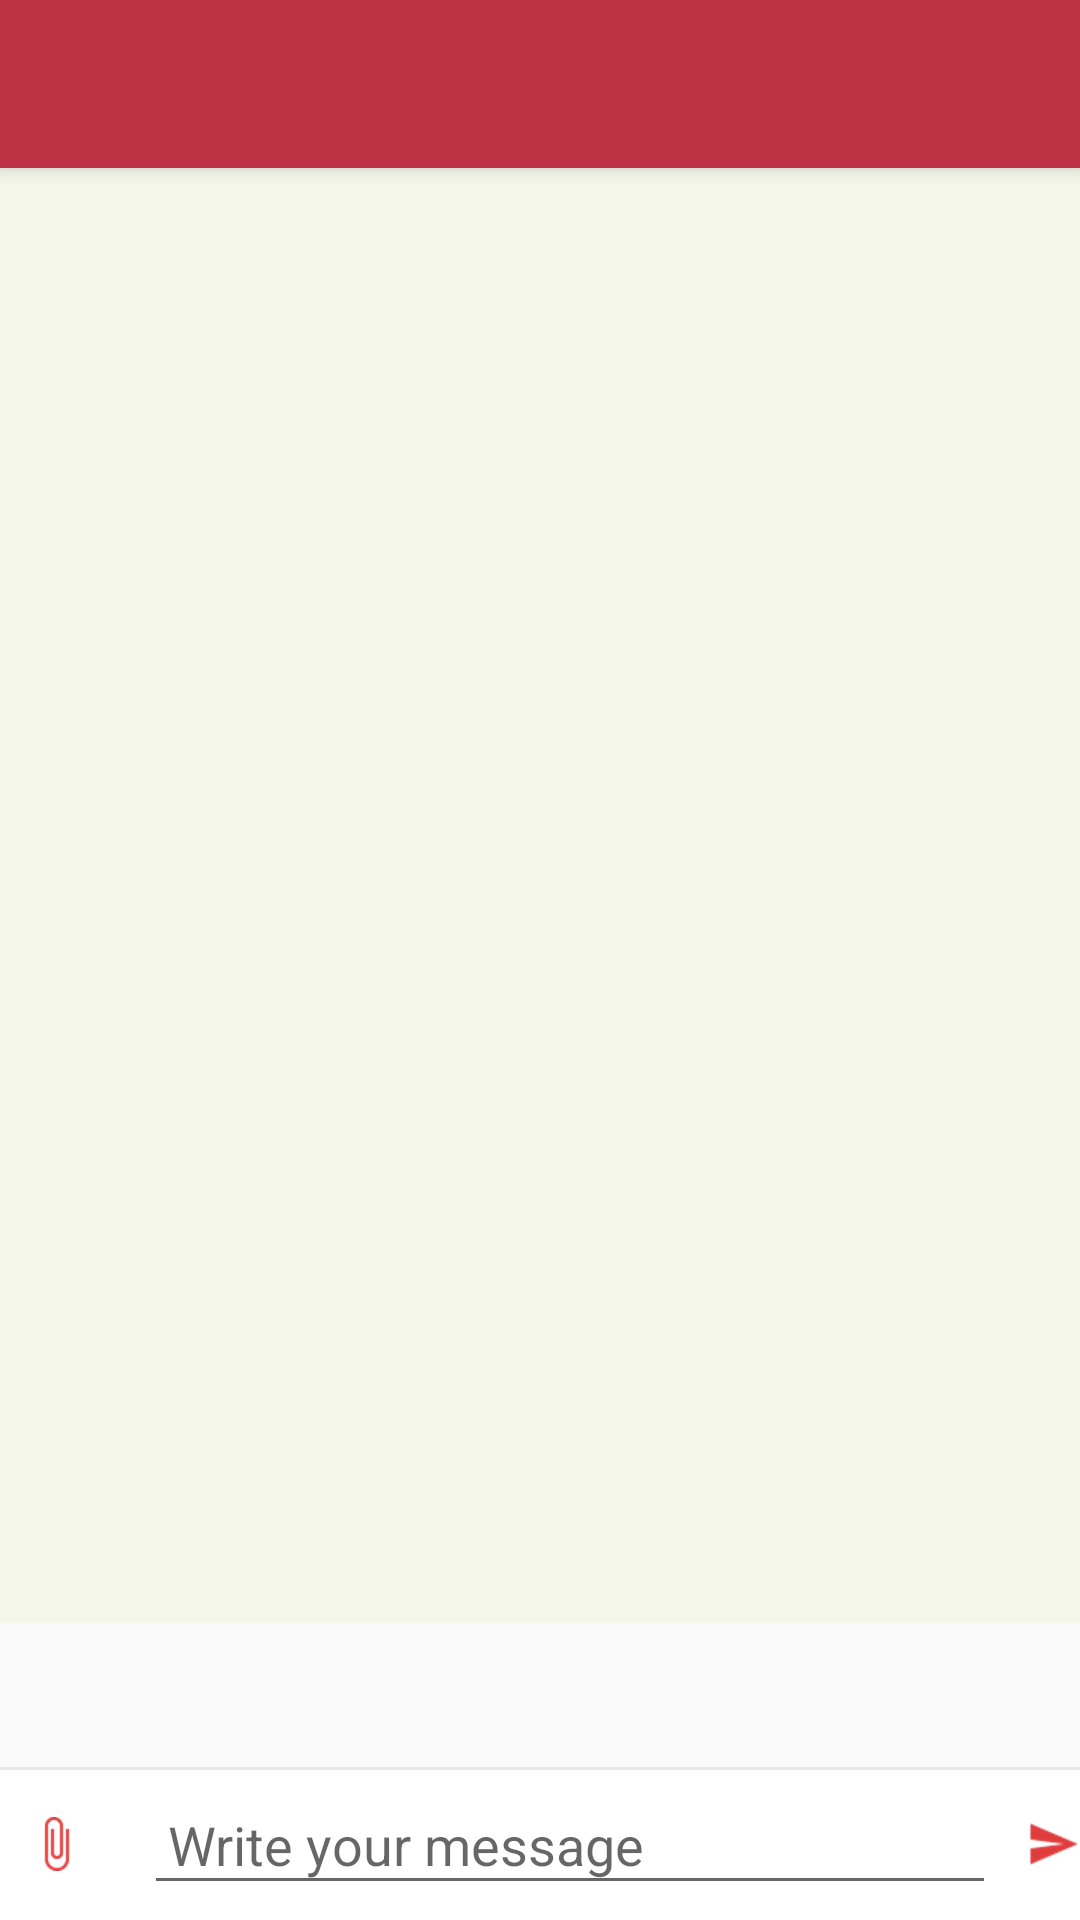

Produce the Android XML layout that renders to this screen, including the resource entries it uses.
<!-- AndroidManifest.xml: application theme AppTheme -->
<!-- res/layout/activity_chat_message.xml -->
<?xml version="1.0" encoding="utf-8"?>
<LinearLayout
xmlns:android="http://schemas.android.com/apk/res/android"
xmlns:app="http://schemas.android.com/apk/res-auto"
xmlns:tools="http://schemas.android.com/tools"
android:id="@+id/content_chat"
android:layout_width="match_parent"
android:layout_height="match_parent"
android:orientation="vertical"
app:layout_behavior="@string/appbar_scrolling_view_behavior"
tools:context="com.example.mahmoudheshmat.missing.Activites.chat_message"
    >

    <android.support.v7.widget.Toolbar
        xmlns:android="http://schemas.android.com/apk/res/android"
        xmlns:local="http://schemas.android.com/apk/res-auto"
        android:id="@+id/tool"
        android:layout_width="match_parent"
        android:layout_height="?attr/actionBarSize"
        android:background="?attr/colorAccent"
        android:elevation="4dp"
        app:theme="@style/ThemeOverlay.AppCompat.Dark.ActionBar"
        app:popupTheme="@style/ThemeOverlay.AppCompat.Light" >
    </android.support.v7.widget.Toolbar>

<android.support.v7.widget.RecyclerView
    android:id="@+id/recycler_chat"
    android:layout_width="match_parent"
    android:layout_height="0dp"
    android:background="@color/white"
    android:layout_weight="1" />

    <ProgressBar
        android:id="@+id/progressBar1"
        android:layout_width="wrap_content"
        android:layout_gravity="center_horizontal"
        android:layout_height="wrap_content" />

<View
    android:id="@+id/divider"
    android:layout_width="match_parent"
    android:layout_height="1dp"
    android:background="@color/colorDivider" />

<RelativeLayout
    android:id="@+id/rllt_text_box"
    android:layout_width="match_parent"
    android:layout_height="wrap_content"
    android:background="@color/White"
    android:gravity="center_vertical"
    android:minHeight="50dp">

    <LinearLayout
        android:layout_width="match_parent"
        android:layout_height="wrap_content"
        android:orientation="horizontal">

        <ImageView
            android:id="@+id/img_attachment"
            android:layout_width="wrap_content"
            android:layout_height="wrap_content"
            android:layout_gravity="center_vertical"
            android:layout_marginLeft="10dp"
            android:paddingRight="10dp"
            android:src="@drawable/ic_attach_file_24dp" />

        <EditText
            android:id="@+id/et_message"
            android:layout_width="match_parent"
            android:layout_height="wrap_content"
            android:layout_marginLeft="@dimen/dim10"
            android:layout_marginRight="@dimen/dim10"
            android:layout_weight="1"
            android:padding="8dp"
            android:hint="@string/write_your_message"
            android:imeOptions="actionSend"/>

        <ImageView
            android:id="@+id/img_send"
            android:layout_width="wrap_content"
            android:layout_height="wrap_content"
            android:layout_gravity="center_vertical"
            android:src="@drawable/ic_send_24dp" />

    </LinearLayout>

</RelativeLayout>
</LinearLayout>
<!-- resources referenced by this layout -->
<resources>
  <color name="White">#FFFFFF</color>
  <color name="colorDivider">#E9E9E9</color>
  <color name="white">#F6F7EB</color>
  <dimen name="dim10">10sp</dimen>
  <!-- drawable ic_attach_file_24dp: png bitmap (drawable-hdpi, 684 bytes) -->
  <!-- drawable ic_send_24dp: png bitmap (drawable-hdpi, 777 bytes) -->
  <string name="write_your_message">Write your message</string>
  <style name="AppTheme" parent="Theme.AppCompat.Light.NoActionBar">
          
          <item name="colorPrimary">@color/colorPrimary</item>
          <item name="colorPrimaryDark">@color/colorPrimaryDark</item>
          <item name="colorAccent">@color/orange3</item>
          <item name="android:actionMenuTextColor">@color/White</item>
      </style>
  <color name="colorPrimary">#2F1B41</color>
  <color name="colorPrimaryDark">#000000</color>
  <color name="orange3">#be3144</color>
</resources>
